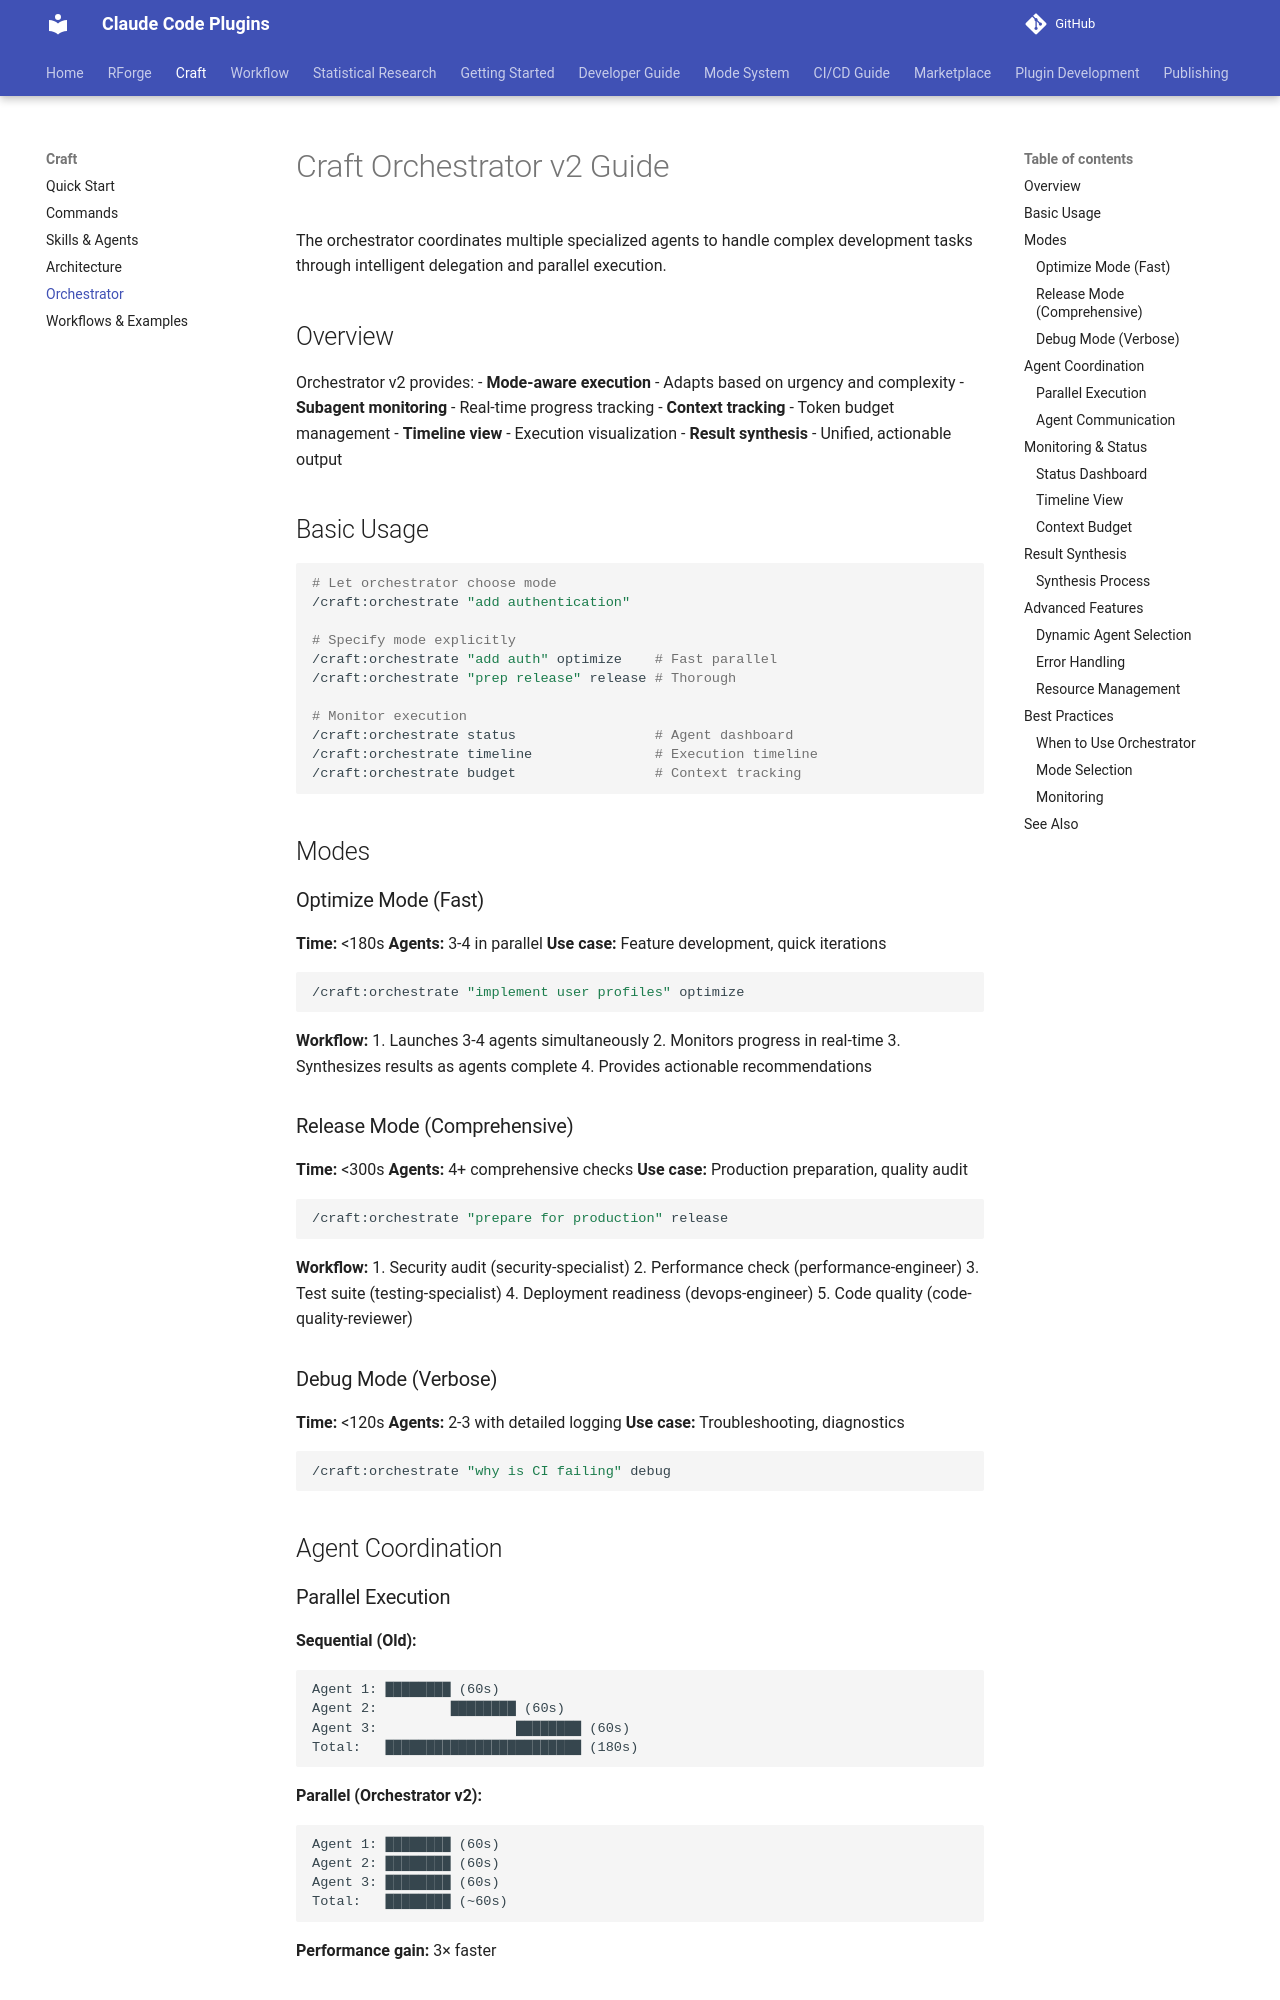

repository: Data-Wise/claude-plugins · page: craft/orchestrator/index.html · generator: mkdocs

# Craft Orchestrator v2 Guide

The orchestrator coordinates multiple specialized agents to handle complex development tasks through intelligent delegation and parallel execution.

## Overview

Orchestrator v2 provides:
- **Mode-aware execution** - Adapts based on urgency and complexity
- **Subagent monitoring** - Real-time progress tracking
- **Context tracking** - Token budget management
- **Timeline view** - Execution visualization
- **Result synthesis** - Unified, actionable output

## Basic Usage

```bash
# Let orchestrator choose mode
/craft:orchestrate "add authentication"

# Specify mode explicitly
/craft:orchestrate "add auth" optimize    # Fast parallel
/craft:orchestrate "prep release" release # Thorough

# Monitor execution
/craft:orchestrate status                 # Agent dashboard
/craft:orchestrate timeline               # Execution timeline
/craft:orchestrate budget                 # Context tracking
```

## Modes

### Optimize Mode (Fast)
**Time:** <180s
**Agents:** 3-4 in parallel
**Use case:** Feature development, quick iterations

```bash
/craft:orchestrate "implement user profiles" optimize
```

**Workflow:**
1. Launches 3-4 agents simultaneously
2. Monitors progress in real-time
3. Synthesizes results as agents complete
4. Provides actionable recommendations

### Release Mode (Comprehensive)
**Time:** <300s
**Agents:** 4+ comprehensive checks
**Use case:** Production preparation, quality audit

```bash
/craft:orchestrate "prepare for production" release
```

**Workflow:**
1. Security audit (security-specialist)
2. Performance check (performance-engineer)
3. Test suite (testing-specialist)
4. Deployment readiness (devops-engineer)
5. Code quality (code-quality-reviewer)

### Debug Mode (Verbose)
**Time:** <120s
**Agents:** 2-3 with detailed logging
**Use case:** Troubleshooting, diagnostics

```bash
/craft:orchestrate "why is CI failing" debug
```

## Agent Coordination

### Parallel Execution

**Sequential (Old):**
```
Agent 1: ████████ (60s)
Agent 2:         ████████ (60s)
Agent 3:                 ████████ (60s)
Total:   ████████████████████████ (180s)
```

**Parallel (Orchestrator v2):**
```
Agent 1: ████████ (60s)
Agent 2: ████████ (60s)
Agent 3: ████████ (60s)
Total:   ████████ (~60s)
```

**Performance gain:** 3× faster
